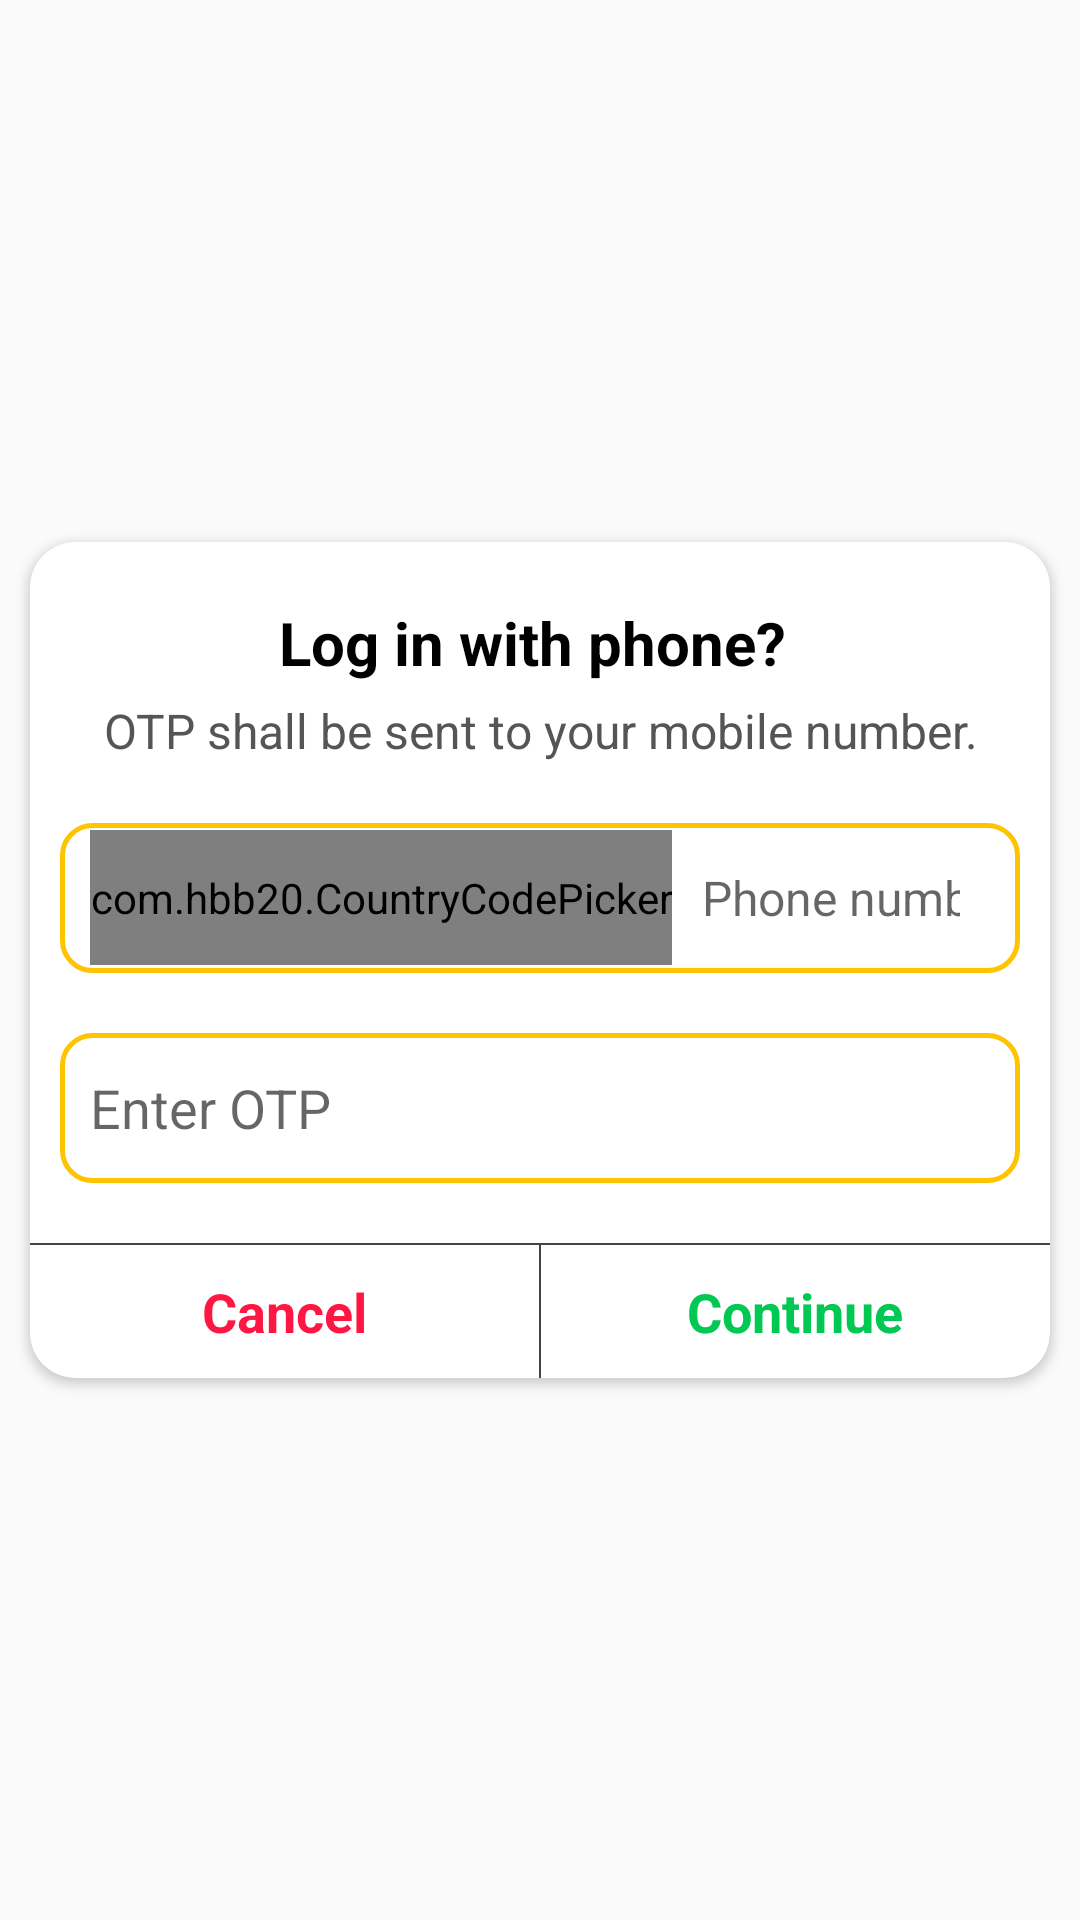

Layout XML and referenced resources for this Android screen:
<!-- AndroidManifest.xml: application theme AppTheme -->
<!-- res/layout/custom_phone_login.xml -->
<?xml version="1.0" encoding="utf-8"?>
<RelativeLayout
    xmlns:android="http://schemas.android.com/apk/res/android"
    xmlns:app="http://schemas.android.com/apk/res-auto"
    xmlns:tools="http://schemas.android.com/tools"
    android:layout_width="match_parent"
    android:layout_height="match_parent"

    android:gravity="center"
    android:elevation="5dp"
    android:layout_marginLeft="10dp"
    android:layout_marginRight="10dp"
    >

    <androidx.cardview.widget.CardView
        android:layout_width="match_parent"
        android:layout_height="wrap_content"
        app:cardCornerRadius="15dp"
        app:cardBackgroundColor="#fff"
        android:layout_alignParentTop="true"
        android:layout_alignParentLeft="true"
        android:layout_alignParentStart="true"
        android:layout_margin="10dp"
        >

        <LinearLayout
            android:layout_width="match_parent"
            android:layout_height="wrap_content"
            android:orientation="vertical"
            android:layout_marginTop="10dp"

            >



            <TextView
                android:layout_width="match_parent"
                android:layout_height="wrap_content"
                android:text="Log in with phone? "
                android:gravity="center"
                android:textSize="20sp"
                android:textStyle="bold"
                android:textColor="#000"
                android:paddingLeft="10dp"
                android:paddingRight="10dp"
                android:layout_marginTop="10dp"
                app:layout_constraintEnd_toEndOf="parent"
                app:layout_constraintStart_toStartOf="parent" />


            <TextView
                android:id="@+id/messageToBeDisplayed"
                android:layout_width="match_parent"
                android:layout_height="wrap_content"
                android:text="OTP shall be sent to your mobile number."
                android:gravity="center"
                android:textSize="16sp"
                android:textColor="#555"
                android:paddingLeft="10dp"
                android:paddingRight="10dp"
                android:layout_marginTop="5dp"
                android:layout_marginBottom="20dp"
                app:layout_constraintEnd_toEndOf="parent"
                app:layout_constraintStart_toStartOf="parent" />




<LinearLayout
    android:id="@+id/phoneBoxFrame"
    android:layout_width="match_parent"
    android:layout_height="wrap_content"
    android:orientation="horizontal"
    android:gravity="center_vertical"
    android:layout_marginBottom="20sp"
    android:layout_marginLeft="10dp"
    android:layout_marginRight="10dp"
    android:background="@drawable/background_gradient_box"
    >
    <com.hbb20.CountryCodePicker
        android:layout_width="wrap_content"
        android:layout_height="45sp"
        app:ccp_textSize="16dp"
        android:background="#fff"
        android:id="@+id/countryCodePicker"
        android:gravity="center_vertical"
        app:ccp_countryPreference="US"
        android:layout_marginLeft="10sp"
        ></com.hbb20.CountryCodePicker>


    <EditText
        android:id="@+id/user_phoneno"
        android:layout_width="match_parent"
        android:layout_height="50sp"

        android:layout_marginRight="10sp"
        android:background="#00FFFFFF"
        android:hint="Phone number here"
        android:inputType="number"
        android:paddingLeft="10sp"
        android:paddingRight="10sp"
        android:textSize="16dp" />

</LinearLayout>

<EditText
    android:id="@+id/OTP_Box"
    android:layout_width="match_parent"
    android:layout_height="50sp"
    android:gravity="center_vertical"
    android:layout_marginBottom="20sp"
    android:layout_marginLeft="10dp"
    android:layout_marginRight="10dp"
    android:hint="Enter OTP "
    android:inputType="number"
    android:paddingLeft="10sp"
    android:paddingRight="10sp"
    android:background="@drawable/background_gradient_box"
    />




            <View
                android:layout_width="match_parent"
                android:layout_height="0.75sp"
                android:background="#444"
                />

            <LinearLayout
                android:layout_width="match_parent"
                android:layout_height="wrap_content"
                android:orientation="horizontal"

                >
                <TextView
                    android:id="@+id/cancelBtn"
                    android:layout_width="match_parent"
                    android:layout_height="wrap_content"
                    android:layout_marginTop="10sp"
                    android:layout_weight="1"
                    android:gravity="center"
                    android:textStyle="bold"
                    android:textSize="18sp"
                    android:textColor="#FF1744"

                    android:text="Cancel"
                    android:layout_marginBottom="10sp"
                    />
                <View
                    android:layout_width="0.75sp"
                    android:layout_height="match_parent"
                    android:background="#444"
                    />
                <TextView
                    android:id="@+id/continueBtn"
                    android:layout_width="match_parent"
                    android:layout_height="wrap_content"
                    android:layout_marginTop="10sp"
                    android:gravity="center"
                    android:textSize="18sp"
                    android:layout_weight="1"
                    android:textStyle="bold"
                    android:textColor="#00C853"
                    android:layout_marginBottom="10sp"
                    android:text="Continue"
                    />
                <TextView
                android:id="@+id/verifyBtn"
                android:layout_width="match_parent"
                android:layout_height="wrap_content"
                android:layout_marginTop="10sp"
                android:gravity="center"
                android:textSize="18sp"
                    android:visibility="gone"
                android:layout_weight="1"
                android:textStyle="bold"
                android:textColor="#00C853"
                android:layout_marginBottom="10sp"
                android:text="Verify"
                />
            </LinearLayout>

        </LinearLayout>
    </androidx.cardview.widget.CardView>
</RelativeLayout>
<!-- resources referenced by this layout -->
<resources>
  <!-- drawable background_gradient_box (drawable) -->
  <?xml version="1.0" encoding="utf-8"?>
  <shape xmlns:android="http://schemas.android.com/apk/res/android"
      android:shape="rectangle"
      >
      <solid android:color="#fff"
          />
      <stroke android:color="#FFC400"
          android:width="1.5dp"
          ></stroke>
  
      <corners android:radius="10dp"></corners>
  </shape>
  <style name="AppTheme" parent="Theme.AppCompat.Light.NoActionBar">
          
          <item name="colorPrimary">@color/colorPrimary</item>
          <item name="colorPrimaryDark">@color/colorPrimaryDark</item>
          <item name="colorAccent">@color/colorAccent</item>
      </style>
  <color name="colorPrimary">#6200EE</color>
  <color name="colorPrimaryDark">#6f86d6</color>
  <color name="colorAccent">#6f86d6</color>
</resources>
